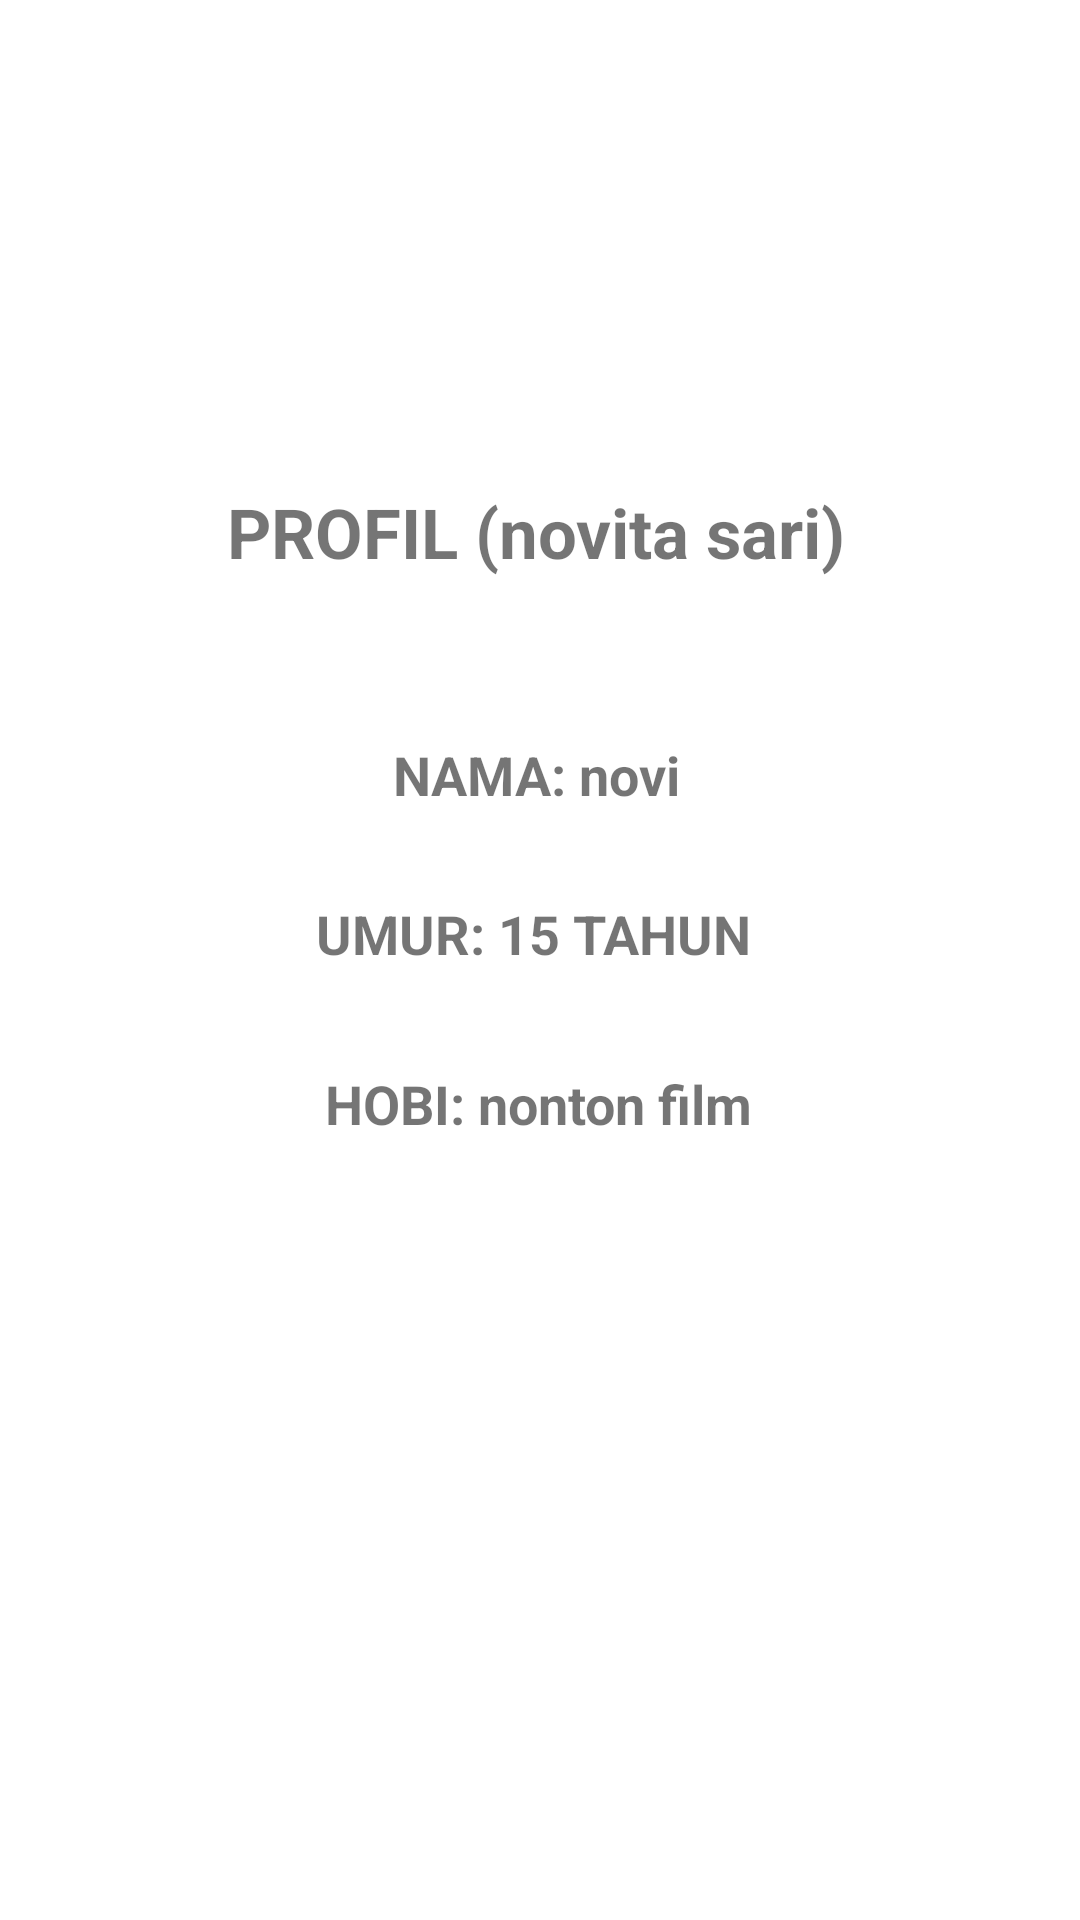

The Android layout XML behind this screen, and the referenced resources:
<!-- AndroidManifest.xml: application theme Theme.Novita12 -->
<!-- res/layout/activity_main2.xml -->
<?xml version="1.0" encoding="utf-8"?>
<androidx.constraintlayout.widget.ConstraintLayout xmlns:android="http://schemas.android.com/apk/res/android"
    xmlns:app="http://schemas.android.com/apk/res-auto"
    xmlns:tools="http://schemas.android.com/tools"
    android:layout_width="match_parent"
    android:layout_height="match_parent"
    tools:context=".MainActivity2">
    <TextView
        android:id="@+id/textView4"
        android:layout_width="373dp"
        android:layout_height="wrap_content"
        android:layout_margin="10sp"
        android:gravity="center_horizontal"
        android:text="PROFIL (novita sari)"
        android:textSize="23sp"
        android:textStyle="bold"
        app:layout_constraintBottom_toBottomOf="parent"
        app:layout_constraintEnd_toEndOf="parent"
        app:layout_constraintHorizontal_bias="0.552"
        app:layout_constraintStart_toStartOf="parent"
        app:layout_constraintTop_toTopOf="parent"
        app:layout_constraintVertical_bias="0.258" />
    <TextView
        android:id="@+id/textView"
        android:layout_width="373dp"
        android:layout_height="wrap_content"
        android:layout_margin="10sp"
        android:gravity="center_horizontal"
        android:text="NAMA: novi"
        android:textSize="18sp"
        android:textStyle="bold"
        app:layout_constraintBottom_toBottomOf="parent"
        app:layout_constraintEnd_toEndOf="parent"
        app:layout_constraintHorizontal_bias="0.552"
        app:layout_constraintStart_toStartOf="parent"
        app:layout_constraintTop_toTopOf="parent"
        app:layout_constraintVertical_bias="0.396" />
    <TextView
        android:id="@+id/textView2"
        android:layout_width="373dp"
        android:layout_height="wrap_content"
        android:layout_margin="10sp"
        android:gravity="center_horizontal"
        android:text="UMUR: 15 TAHUN"
        android:textSize="18sp"
        android:textStyle="bold"
        app:layout_constraintBottom_toBottomOf="parent"
        app:layout_constraintEnd_toEndOf="parent"
        app:layout_constraintHorizontal_bias="0.578"
        app:layout_constraintStart_toStartOf="parent"
        app:layout_constraintTop_toTopOf="parent"
        app:layout_constraintVertical_bias="0.485" />

    <TextView
        android:id="@+id/textView3"
        android:layout_width="373dp"
        android:layout_height="wrap_content"
        android:layout_margin="10sp"
        android:gravity="center_horizontal"
        android:text="HOBI: nonton film"
        android:textSize="18sp"
        android:textStyle="bold"
        app:layout_constraintBottom_toBottomOf="parent"
        app:layout_constraintEnd_toEndOf="parent"
        app:layout_constraintHorizontal_bias="0.526"
        app:layout_constraintStart_toStartOf="parent"
        app:layout_constraintTop_toBottomOf="@+id/textView2"
        app:layout_constraintVertical_bias="0.082" />


</androidx.constraintlayout.widget.ConstraintLayout>
<!-- resources referenced by this layout -->
<resources>
  <style name="Theme.Novita12" parent="Theme.MaterialComponents.DayNight.DarkActionBar">
          
          <item name="colorPrimary">@color/purple_500</item>
          <item name="colorPrimaryVariant">@color/purple_700</item>
          <item name="colorOnPrimary">@color/white</item>
          
          <item name="colorSecondary">@color/teal_200</item>
          <item name="colorSecondaryVariant">@color/teal_700</item>
          <item name="colorOnSecondary">@color/black</item>
          
          <item name="android:statusBarColor" tools:targetApi="l">?attr/colorPrimaryVariant</item>
          
      </style>
  <!-- not gathered from this repository: default colours our renderer supplied (Android Studio template values) -->
  <color name="purple_500">#FF6200EE</color>
  <color name="purple_700">#FF3700B3</color>
  <color name="teal_200">#FF03DAC5</color>
  <color name="teal_700">#FF018786</color>
  <color name="black">#FF000000</color>
  <color name="white">#FFFFFFFF</color>
</resources>
